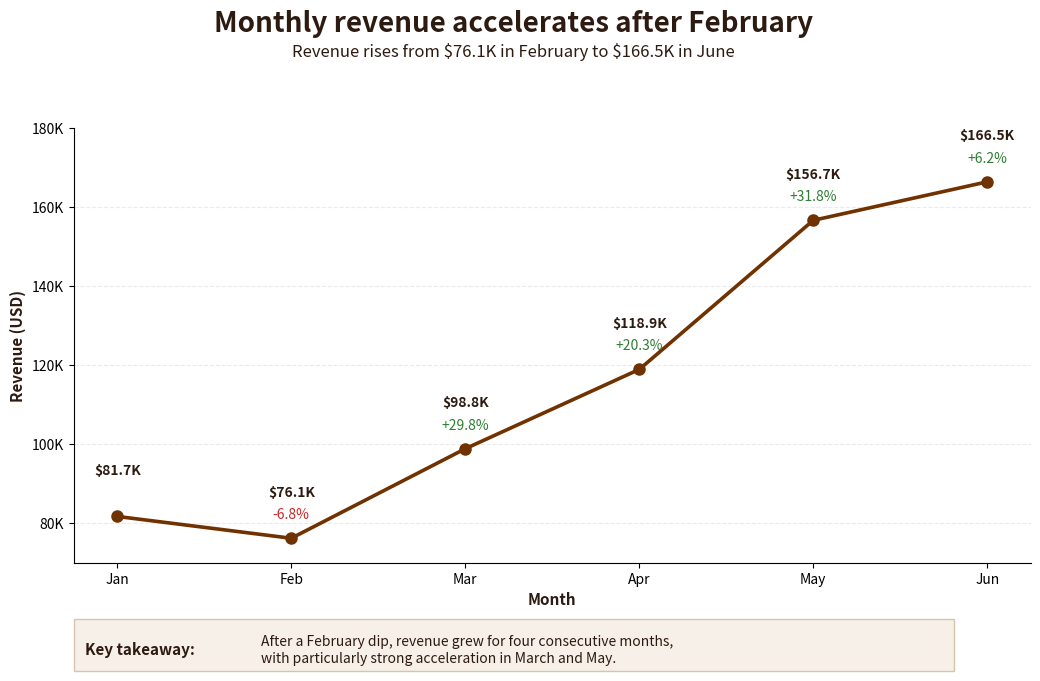

The matplotlib source for this figure: (Note: this script raises an exception after producing the figure.)
from pathlib import Path

import matplotlib.pyplot as plt
from matplotlib.ticker import FuncFormatter


# ---------------------------------------------------------
# Data from SQL analysis
# ---------------------------------------------------------

months = ["Jan", "Feb", "Mar", "Apr", "May", "Jun"]

revenue = [
    81677.74,
    76145.19,
    98834.68,
    118941.08,
    156727.76,
    166485.88,
]

growth = [
    None,
    -6.77,
    29.80,
    20.34,
    31.77,
    6.23,
]


# ---------------------------------------------------------
# Coffee-shop colour palette
# ---------------------------------------------------------

espresso = "#6F3200"
dark_text = "#2D1B12"
positive = "#2E7D32"
negative = "#C62828"
takeaway_bg = "#F7F0E8"
takeaway_edge = "#D8C3AE"


# ---------------------------------------------------------
# Create figure
# ---------------------------------------------------------

fig, ax = plt.subplots(figsize=(11, 7))

fig.patch.set_facecolor("white")
ax.set_facecolor("white")


# ---------------------------------------------------------
# Main line
# ---------------------------------------------------------

ax.plot(
    months,
    revenue,
    marker="o",
    markersize=8,
    linewidth=2.6,
    color=espresso,
    markerfacecolor=espresso,
    markeredgecolor=espresso,
    zorder=3,
)


# ---------------------------------------------------------
# Data labels
# ---------------------------------------------------------

for month, value, pct in zip(months, revenue, growth):

    # Revenue value above the point
    ax.annotate(
        f"${value / 1000:.1f}K",
        xy=(month, value),
        xytext=(0, 28),
        textcoords="offset points",
        ha="center",
        va="bottom",
        fontsize=10,
        fontweight="bold",
        color=dark_text,
        zorder=5,
    )

    # Growth percentage just below the revenue value,
    # but still above the line
    if pct is not None:

        growth_colour = positive if pct >= 0 else negative

        ax.annotate(
            f"{pct:+.1f}%",
            xy=(month, value),
            xytext=(0, 12),
            textcoords="offset points",
            ha="center",
            va="bottom",
            fontsize=10,
            color=growth_colour,
            zorder=5,
        )


# ---------------------------------------------------------
# Title and subtitle
# ---------------------------------------------------------

fig.suptitle(
    "Monthly revenue accelerates after February",
    fontsize=20,
    fontweight="bold",
    color=dark_text,
    y=0.97,
)

fig.text(
    0.5,
    0.91,
    r"Revenue rises from \$76.1K in February to \$166.5K in June",
    ha="center",
    va="center",
    fontsize=12,
    color=dark_text,
)


# ---------------------------------------------------------
# Axes formatting
# ---------------------------------------------------------

ax.set_xlabel(
    "Month",
    fontsize=11,
    fontweight="bold",
    color=dark_text,
)

ax.set_ylabel(
    "Revenue (USD)",
    fontsize=11,
    fontweight="bold",
    color=dark_text,
)

ax.set_ylim(70000, 180000)

ax.yaxis.set_major_formatter(
    FuncFormatter(lambda value, _: f"{value / 1000:.0f}K")
)

ax.tick_params(
    axis="both",
    labelsize=10,
)

ax.grid(
    axis="y",
    linestyle="--",
    linewidth=0.8,
    alpha=0.25,
)

ax.grid(
    axis="x",
    visible=False,
)

ax.spines["top"].set_visible(False)
ax.spines["right"].set_visible(False)


# ---------------------------------------------------------
# Key takeaway box
# ---------------------------------------------------------

fig.text(
    0.11,
    0.055,
    "Key takeaway:",
    fontsize=11,
    fontweight="bold",
    color=dark_text,
    ha="left",
    va="center",
)

fig.text(
    0.27,
    0.055,
    "After a February dip, revenue grew for four consecutive months,\n"
    "with particularly strong acceleration in March and May.",
    fontsize=10,
    color=dark_text,
    ha="left",
    va="center",
)

# Background box behind both takeaway texts
fig.patches.extend([
    plt.Rectangle(
        (0.10, 0.025),
        0.80,
        0.075,
        transform=fig.transFigure,
        facecolor=takeaway_bg,
        edgecolor=takeaway_edge,
        linewidth=1,
        zorder=-1,
    )
])


# ---------------------------------------------------------
# Layout
# ---------------------------------------------------------

plt.subplots_adjust(
    top=0.80,
    bottom=0.18,
    left=0.10,
    right=0.97,
)


# ---------------------------------------------------------
# Save
# ---------------------------------------------------------

output_dir = Path(__file__).resolve().parents[1] / "images"
output_file = output_dir / "monthly_revenue_trend.png"

plt.savefig(
    output_file,
    dpi=200,
    bbox_inches="tight",
    facecolor="white",
)

print(f"Chart saved to: {output_file}")

plt.close(fig)
